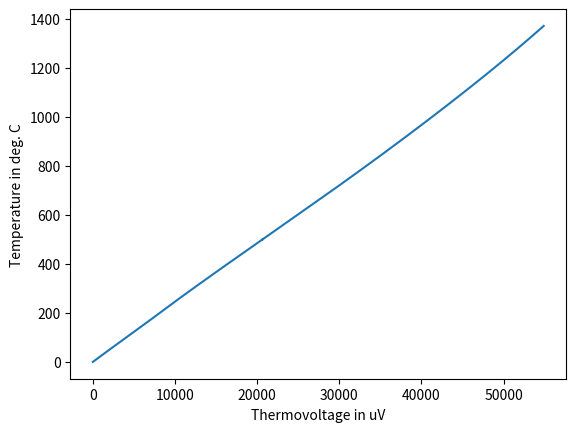

Python code for this plot:
import numpy as np
import matplotlib.pyplot as plt
import pylab as pylab

c0=-1.7600413686e1
c1=3.8921204975e1
c2=1.8558770032e-2
c3=-9.9457592874e-5
c4=3.1840945719e-7
c5=-5.6072844889e-10
c6=5.6075059059e-13
c7=-3.2020720003e-16
c8=9.7151147152e-20
c9=-1.2104721275e-23
alpha0=1.185976e2
alpha1=-1.183432e-4
c=[c0,c1,c2,c3,c4,c5,c6,c7,c8,c9]

def v(t):
    '''Valid for 0 to 1372 deg C, temperature in deg C and thermovoltage in uV.'''
    res=alpha0*np.exp(alpha1*(t-127.9686)**2)
    for i in range(len(c)): 
        res+=c[i]*t**i
    return res

c0a=0.000
c0b=0.000
c0c=-1.318058e2
c1a=2.5173462e-2
c1b=2.508355e-2
c1c=4.830222e-2
c2a=-1.1662878e-6
c2b=7.860106e-8
c2c=-1.646031e-6
c3a=-1.0833638e-9
c3b=-2.503131e-10
c3c=5.464731e-11
c4a=-8.9773540e-13
c4b=8.315270e-14
c4c=-9.650715e-16
c5a=-3.7342377e-16
c5b=-1.228034e-17
c5c=8.802193e-21
c6a=-8.6632643e-20
c6b=9.804036e-22
c6c=-3.110810e-26
c7a=-1.0450598e-23
c7b=-4.413030e-26
c8a=-5.1920577e-28
c8b=1.057734e-30
c9b=-1.052755e-35
cb=[c0b,c1b,c2b,c3b,c4b,c5b,c6b,c7b,c8b,c9b]
cc=[c0c,c1c,c2c,c3c,c4c,c5c,c6c]

def t(v):
    '''Valid for 0 to 1372 deg C, Temperature in deg. C and thermovoltage in uV.'''
    res=0
    if 0. < v < 20644.:
        for i in range(len(cb)):
            res+=cb[i]*v**i
    elif 20644. < v < 54886.:
        for i in range(len(cc)):
            res+=cc[i]*v**i
    else:
        return None 
    return res

thermovoltages=np.arange(1.,54885.,1.)
temps=[t(tv) for tv in thermovoltages]
plt.plot(thermovoltages,temps)
plt.xlabel('Thermovoltage in uV')
plt.ylabel('Temperature in deg. C')
pylab.show()
